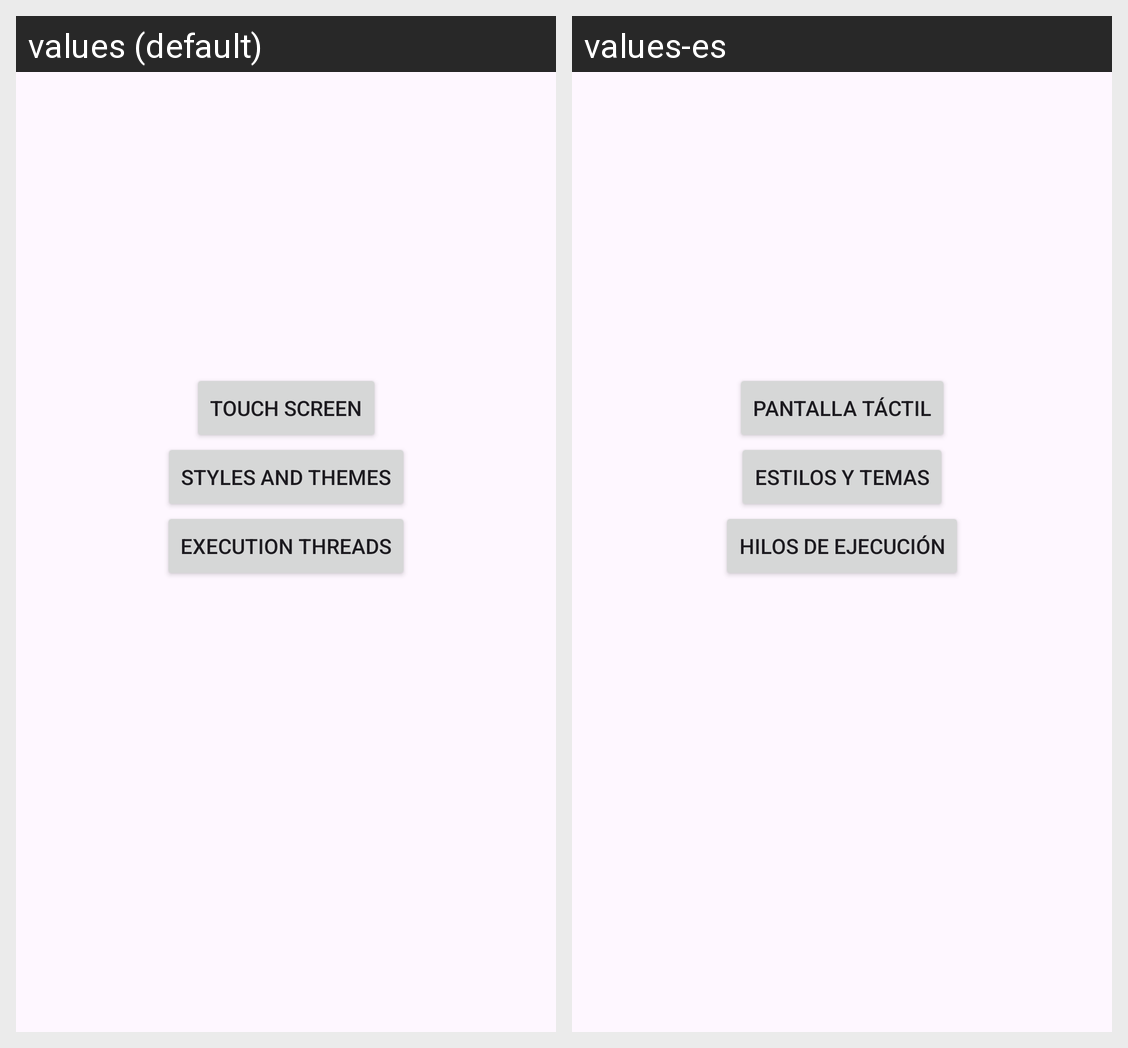

Locale-by-locale string values for the Android screen shown in this grid:
Android screen res/layout/activity_main.xml rendered under 2 locales, left to right: values (default), values-es. Device: Nexus 5 (rendered at 1080×1920; each locale shown at half size, 540×960, under a caption strip naming it); theme Theme.Avanzado2.
Strings drawn on this screen, with the default value and each locale's value (text and hints the layout hard-codes, and strings that could not be matched under every locale, appear in the picture but are not listed):

style
  values: Styles and themes
  values-es: Estilos y temas

pantalla
  values: Touch screen
  values-es: Pantalla táctil

hilos
  values: Execution threads
  values-es: Hilos de ejecución
